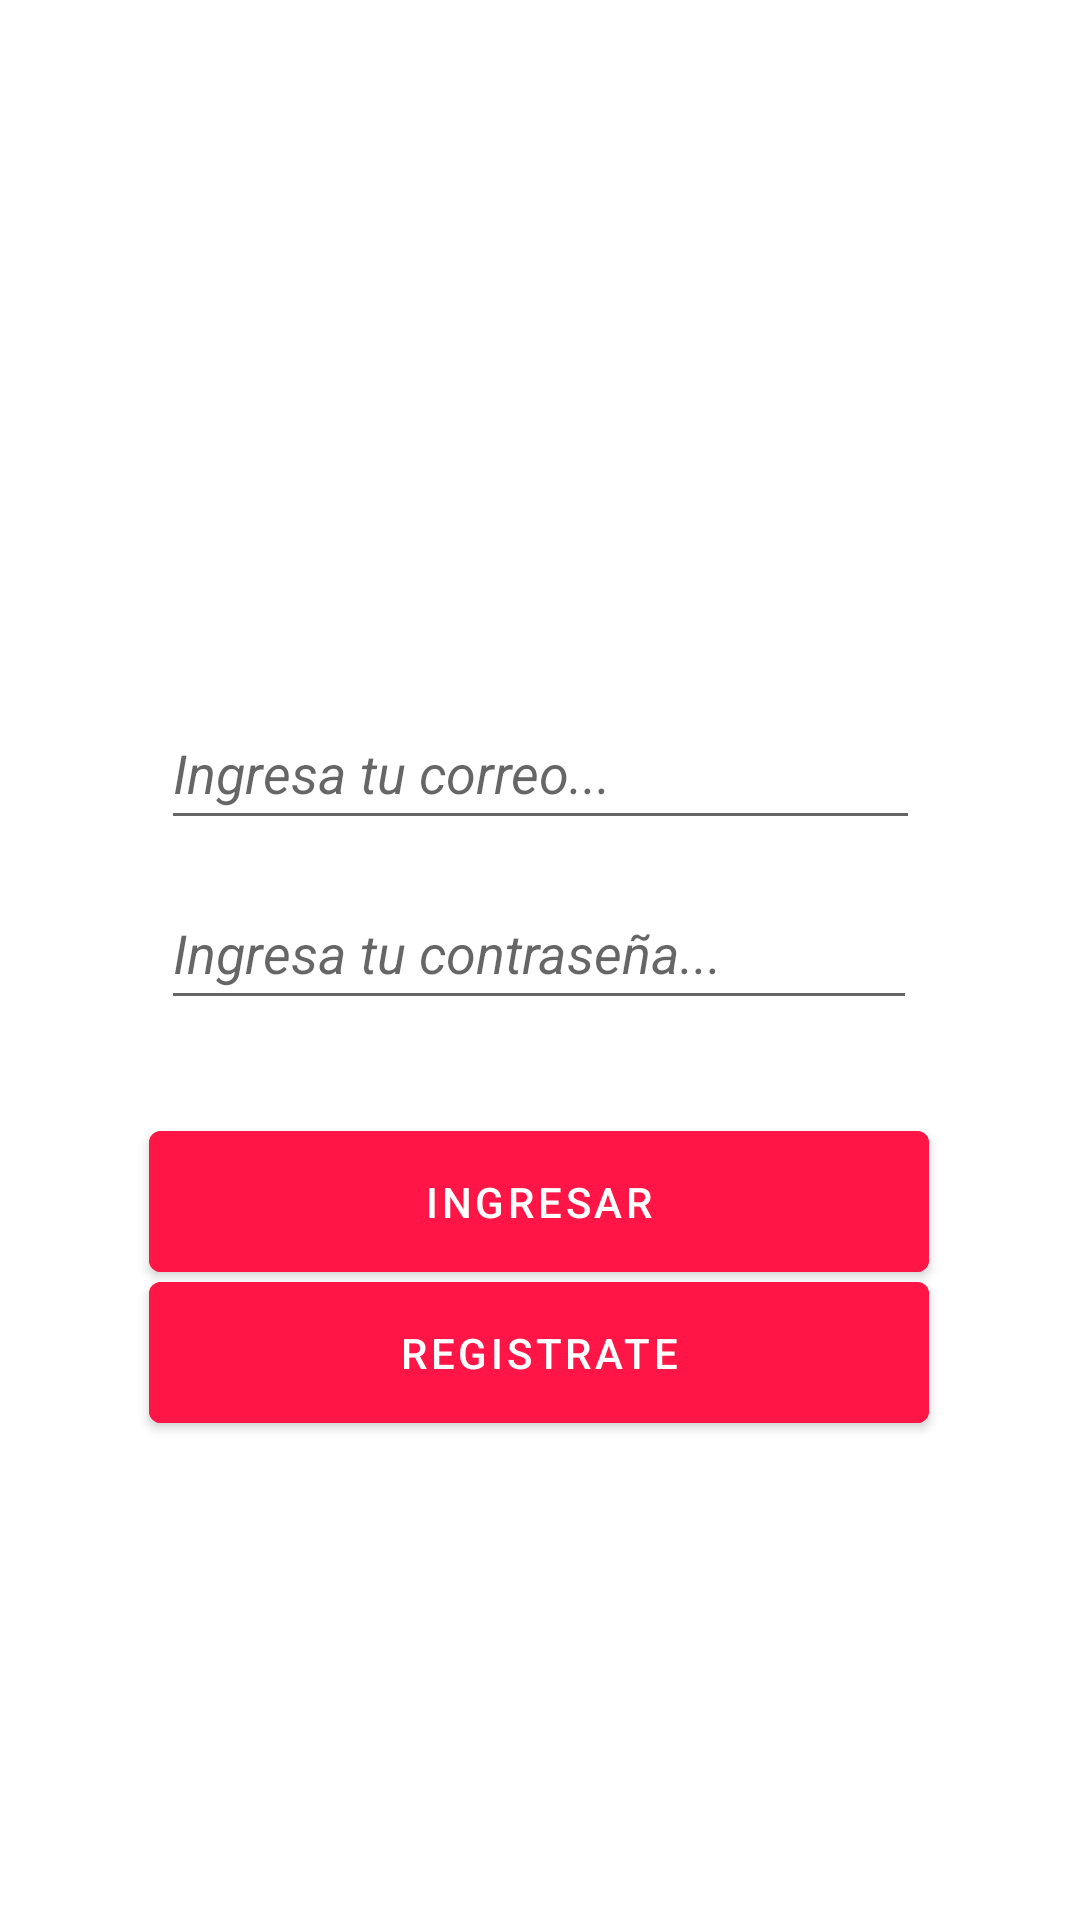

Write the Android layout XML for this screen, with the resource values it uses.
<!-- AndroidManifest.xml: application theme ChifastTheme -->
<!-- res/layout/activity_register.xml -->
<?xml version="1.0" encoding="utf-8"?>
<androidx.constraintlayout.widget.ConstraintLayout xmlns:android="http://schemas.android.com/apk/res/android"
    xmlns:app="http://schemas.android.com/apk/res-auto"
    xmlns:tools="http://schemas.android.com/tools"
    android:layout_width="match_parent"
    android:layout_height="match_parent"
    android:paddingLeft="16dp"
    android:paddingTop="16dp"
    android:paddingRight="16dp"
    android:paddingBottom="16dp"
    android:background="@drawable/login"
    tools:context=".RegisterActivity">

    <ImageView
        android:id="@+id/imageView7"
        android:layout_width="366dp"
        android:layout_height="566dp"
        app:layout_constraintBottom_toBottomOf="parent"
        app:layout_constraintEnd_toEndOf="parent"
        app:layout_constraintHorizontal_bias="0.488"
        app:layout_constraintStart_toStartOf="parent"
        app:layout_constraintTop_toTopOf="parent"
        app:layout_constraintVertical_bias="0.903"
        app:srcCompat="@drawable/rectangulodatos" />

    <EditText
        android:id="@+id/username"
        android:layout_width="253dp"
        android:layout_height="48dp"
        android:layout_marginTop="216dp"
        android:hint="Ingresa tu correo..."
        android:inputType="textEmailAddress"
        android:selectAllOnFocus="true"
        android:textStyle="italic"
        app:layout_constraintEnd_toEndOf="parent"
        app:layout_constraintStart_toStartOf="parent"
        app:layout_constraintTop_toTopOf="parent" />

    <EditText
        android:id="@+id/password"
        android:layout_width="252dp"
        android:layout_height="48dp"
        android:layout_marginTop="12dp"
        android:hint="Ingresa tu contraseña..."
        android:imeActionLabel="@string/action_sign_in_short"
        android:imeOptions="actionDone"
        android:inputType="textPassword"
        android:selectAllOnFocus="true"
        android:textStyle="italic"
        app:layout_constraintEnd_toEndOf="parent"
        app:layout_constraintHorizontal_bias="0.496"
        app:layout_constraintStart_toStartOf="parent"
        app:layout_constraintTop_toBottomOf="@+id/username" />

    <Button
        android:id="@+id/btnlogin"
        android:layout_width="260dp"
        android:layout_height="59dp"
        android:layout_gravity="start"
        android:layout_marginTop="16dp"
        android:layout_marginBottom="64dp"
        android:backgroundTint="#FF1546"
        android:text="Ingresar"
        android:textColor="@color/white"
        app:layout_constraintBottom_toBottomOf="parent"
        app:layout_constraintEnd_toEndOf="parent"
        app:layout_constraintHorizontal_bias="0.496"
        app:layout_constraintStart_toStartOf="parent"
        app:layout_constraintTop_toBottomOf="@+id/password"
        app:layout_constraintVertical_bias="0.103" />

    <Button
        android:id="@+id/btnRegister"
        android:layout_width="260dp"
        android:layout_height="59dp"
        android:layout_gravity="start"
        android:backgroundTint="#FF1546"
        android:text="Registrate"
        android:textColor="@color/white"
        app:layout_constraintBottom_toBottomOf="parent"
        app:layout_constraintEnd_toEndOf="parent"
        app:layout_constraintHorizontal_bias="0.496"
        app:layout_constraintStart_toStartOf="parent"
        app:layout_constraintTop_toBottomOf="@+id/password"
        app:layout_constraintVertical_bias="0.361" />

    <ProgressBar
        android:id="@+id/loading"
        android:layout_width="wrap_content"
        android:layout_height="wrap_content"
        android:layout_gravity="center"
        android:layout_marginTop="64dp"
        android:layout_marginBottom="64dp"
        android:visibility="gone"
        app:layout_constraintBottom_toBottomOf="parent"
        app:layout_constraintEnd_toEndOf="@+id/password"
        app:layout_constraintStart_toStartOf="@+id/password"
        app:layout_constraintTop_toTopOf="parent"
        app:layout_constraintVertical_bias="0.3" />


</androidx.constraintlayout.widget.ConstraintLayout>
<!-- resources referenced by this layout -->
<resources>
  <string name="action_sign_in_short">Sign in</string>
  <style name="ChifastTheme" parent="Theme.MaterialComponents.DayNight.DarkActionBar">
          
          <item name="colorPrimary">@color/purple_500</item>
          <item name="colorPrimaryVariant">@color/purple_700</item>
          <item name="colorOnPrimary">@color/white</item>
          
          <item name="colorSecondary">@color/teal_200</item>
          <item name="colorSecondaryVariant">@color/teal_700</item>
          <item name="colorOnSecondary">@color/black</item>
          
      </style>
  <!-- not gathered from this repository: default colours our renderer supplied (Android Studio template values) -->
  <color name="purple_500">#FF6200EE</color>
  <color name="purple_700">#FF3700B3</color>
  <color name="teal_200">#FF03DAC5</color>
  <color name="teal_700">#FF018786</color>
  <color name="black">#FF000000</color>
  <color name="white">#FFFFFFFF</color>
</resources>
